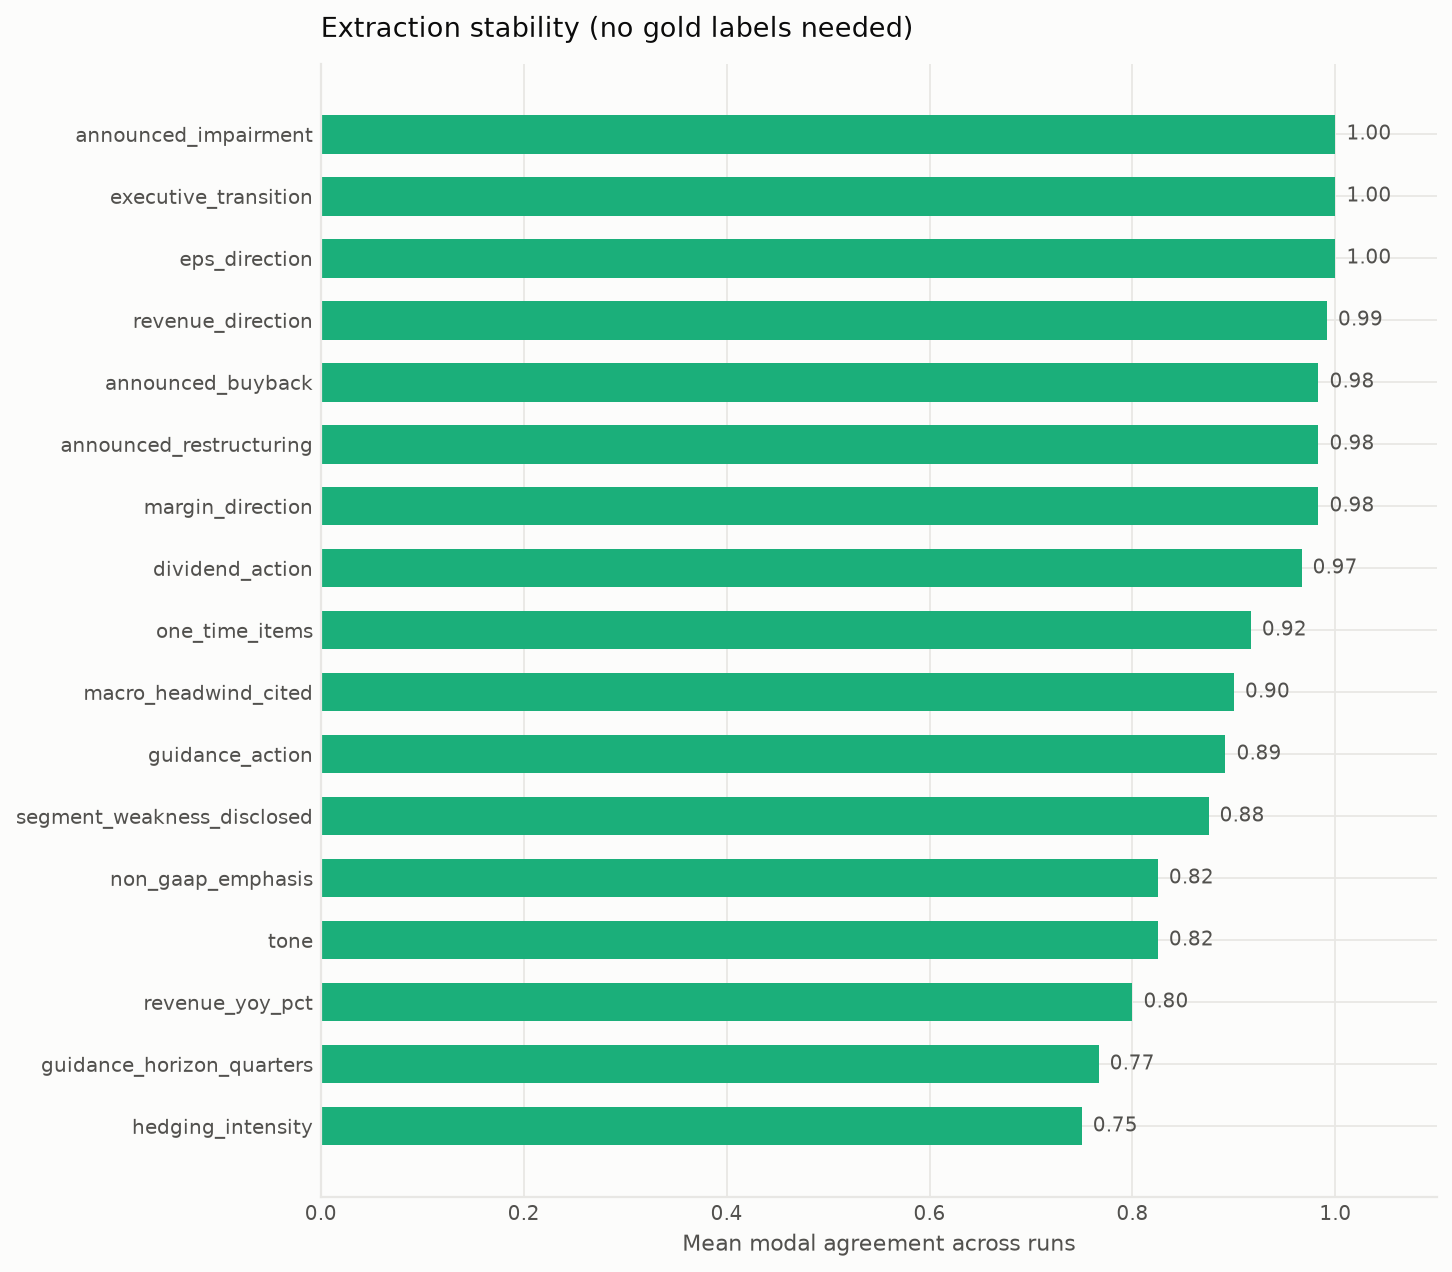

Data behind this chart, as committed beside it:
field, mean_agreement, unanimous_rate
hedging_intensity, 0.75, 0.325
guidance_horizon_quarters, 0.7667, 0.35
revenue_yoy_pct, 0.8, 0.525
tone, 0.825, 0.5
non_gaap_emphasis, 0.825, 0.475
segment_weakness_disclosed, 0.875, 0.625
guidance_action, 0.8917, 0.725
macro_headwind_cited, 0.9, 0.7
one_time_items, 0.9167, 0.75
dividend_action, 0.9667, 0.9
margin_direction, 0.9833, 0.95
announced_restructuring, 0.9833, 0.95
announced_buyback, 0.9833, 0.95
revenue_direction, 0.9917, 0.975
eps_direction, 1.0, 1.0
executive_transition, 1.0, 1.0
announced_impairment, 1.0, 1.0
